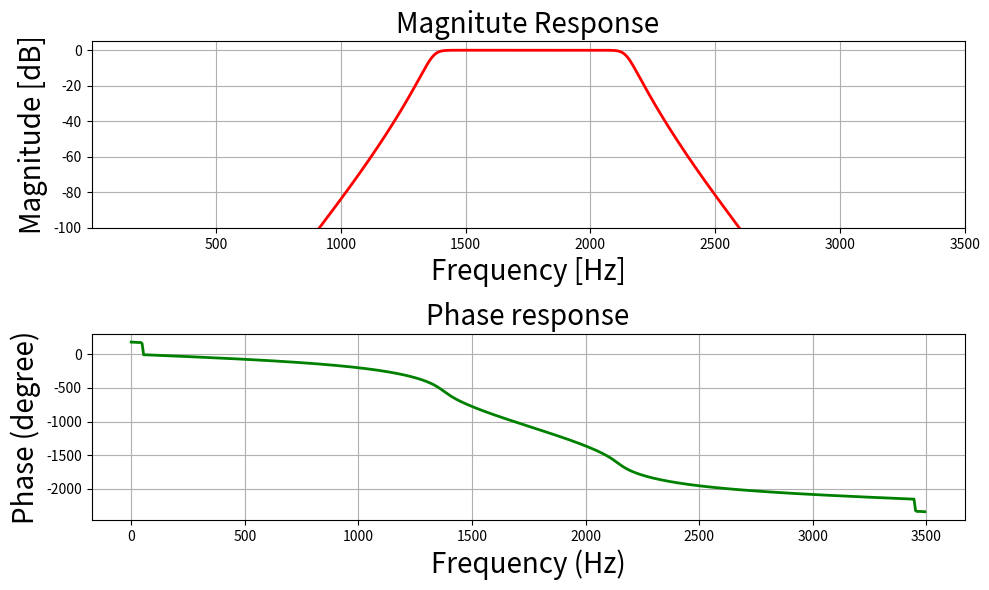

Here is the Python script that generated this plot: (Note: this script raises an exception after producing the figure.)
# import required library
import numpy as np
import scipy.signal as signal
import matplotlib.pyplot as plt

# Compute magnitude and phase response
# using mfreqz function
def mfreqz(b, a, Fs):

	# Compute frequency response of the filter
	# using signal.freqz function
	wz, hz = signal.freqz(b, a)

	# Calculate Magnitude from hz in dB
	Mag = 20*np.log10(abs(hz))

	# Calculate phase angle in degree from hz
	Phase = np.unwrap(np.arctan2(np.imag(hz), np.real(hz)))*(180/np.pi)

	# Calculate frequency in Hz from wz
	Freq = wz*Fs/(2*np.pi)

	# Plot filter magnitude and phase responses using subplot.
	fig = plt.figure(figsize=(10, 6))

	# Plot Magnitude response
	sub1 = plt.subplot(2, 1, 1)
	sub1.plot(Freq, Mag, 'r', linewidth=2)
	sub1.axis([1, Fs/2, -100, 5])
	sub1.set_title('Magnitute Response', fontsize=20)
	sub1.set_xlabel('Frequency [Hz]', fontsize=20)
	sub1.set_ylabel('Magnitude [dB]', fontsize=20)
	sub1.grid()

	# Plot phase angle
	sub2 = plt.subplot(2, 1, 2)
	sub2.plot(Freq, Phase, 'g', linewidth=2)
	sub2.set_ylabel('Phase (degree)', fontsize=20)
	sub2.set_xlabel(r'Frequency (Hz)', fontsize=20)
	sub2.set_title(r'Phase response', fontsize=20)
	sub2.grid()

	plt.subplots_adjust(hspace=0.5)
	fig.tight_layout()
	plt.show()

# Define impz(b,a) to calculate impulse response
# and step response of a system
# input: b= an array containing numerator coefficients,
# a= an array containing denominator coefficients
def impz(b, a):

	# Define the impulse sequence of length 60
	impulse = np.repeat(0., 60)
	impulse[0] = 1.
	x = np.arange(0, 60)

	# Compute the impulse response
	response = signal.lfilter(b, a, impulse)

	# Plot filter impulse and step response:
	fig = plt.figure(figsize=(10, 6))
	plt.subplot(211)
	plt.stem(x, response, 'm', use_line_collection=True)
	plt.ylabel('Amplitude', fontsize=15)
	plt.xlabel(r'n (samples)', fontsize=15)
	plt.title(r'Impulse response', fontsize=15)

	plt.subplot(212)
	step = np.cumsum(response) # Compute step response of the system

	plt.stem(x, step, 'g', use_line_collection=True)
	plt.ylabel('Amplitude', fontsize=15)
	plt.xlabel(r'n (samples)', fontsize=15)
	plt.title(r'Step response', fontsize=15)
	plt.subplots_adjust(hspace=0.5)

	fig.tight_layout()
	plt.show()


# Given specification
Fs = 7000 # Sampling frequency in Hz
fp = np.array([1400, 2100]) # Pass band frequency in Hz
fs = np.array([1050, 2450]) # Stop band frequency in Hz
Ap = 0.4 # Pass band ripple in dB
As = 50 # stop band attenuation in dB


# Compute pass band and stop band edge frequencies
wp = fp/(Fs/2) # Normalized passband edge frequencies w.r.t. Nyquist rate
ws = fs/(Fs/2) # Normalized stopband edge frequencies

# Compute order of the digital Butterworth filter using signal.buttord
N, wc = signal.buttord(wp, ws, Ap, As, analog=True)

# Print the order of the filter and cutoff frequencies
print('Order of the filter=', N)
print('Cut-off frequency=', wc)

# Design digital Butterworth band pass
# filter using signal.butter function
z, p = signal.butter(N, wc, 'bandpass')


# Print numerator and denomerator
# coefficients of the filter
print('Numerator Coefficients:', z)
print('Denominator Coefficients:', p)

# Compute frequency response of the filter
# using signal.freqz function
wz, hz = signal.freqz(z, p)

# Call mfreqz to plot the magnitude and phase response
mfreqz(z, p, Fs)

# Call impz function to plot impulse
# and step response of the filter
impz(z, p)
